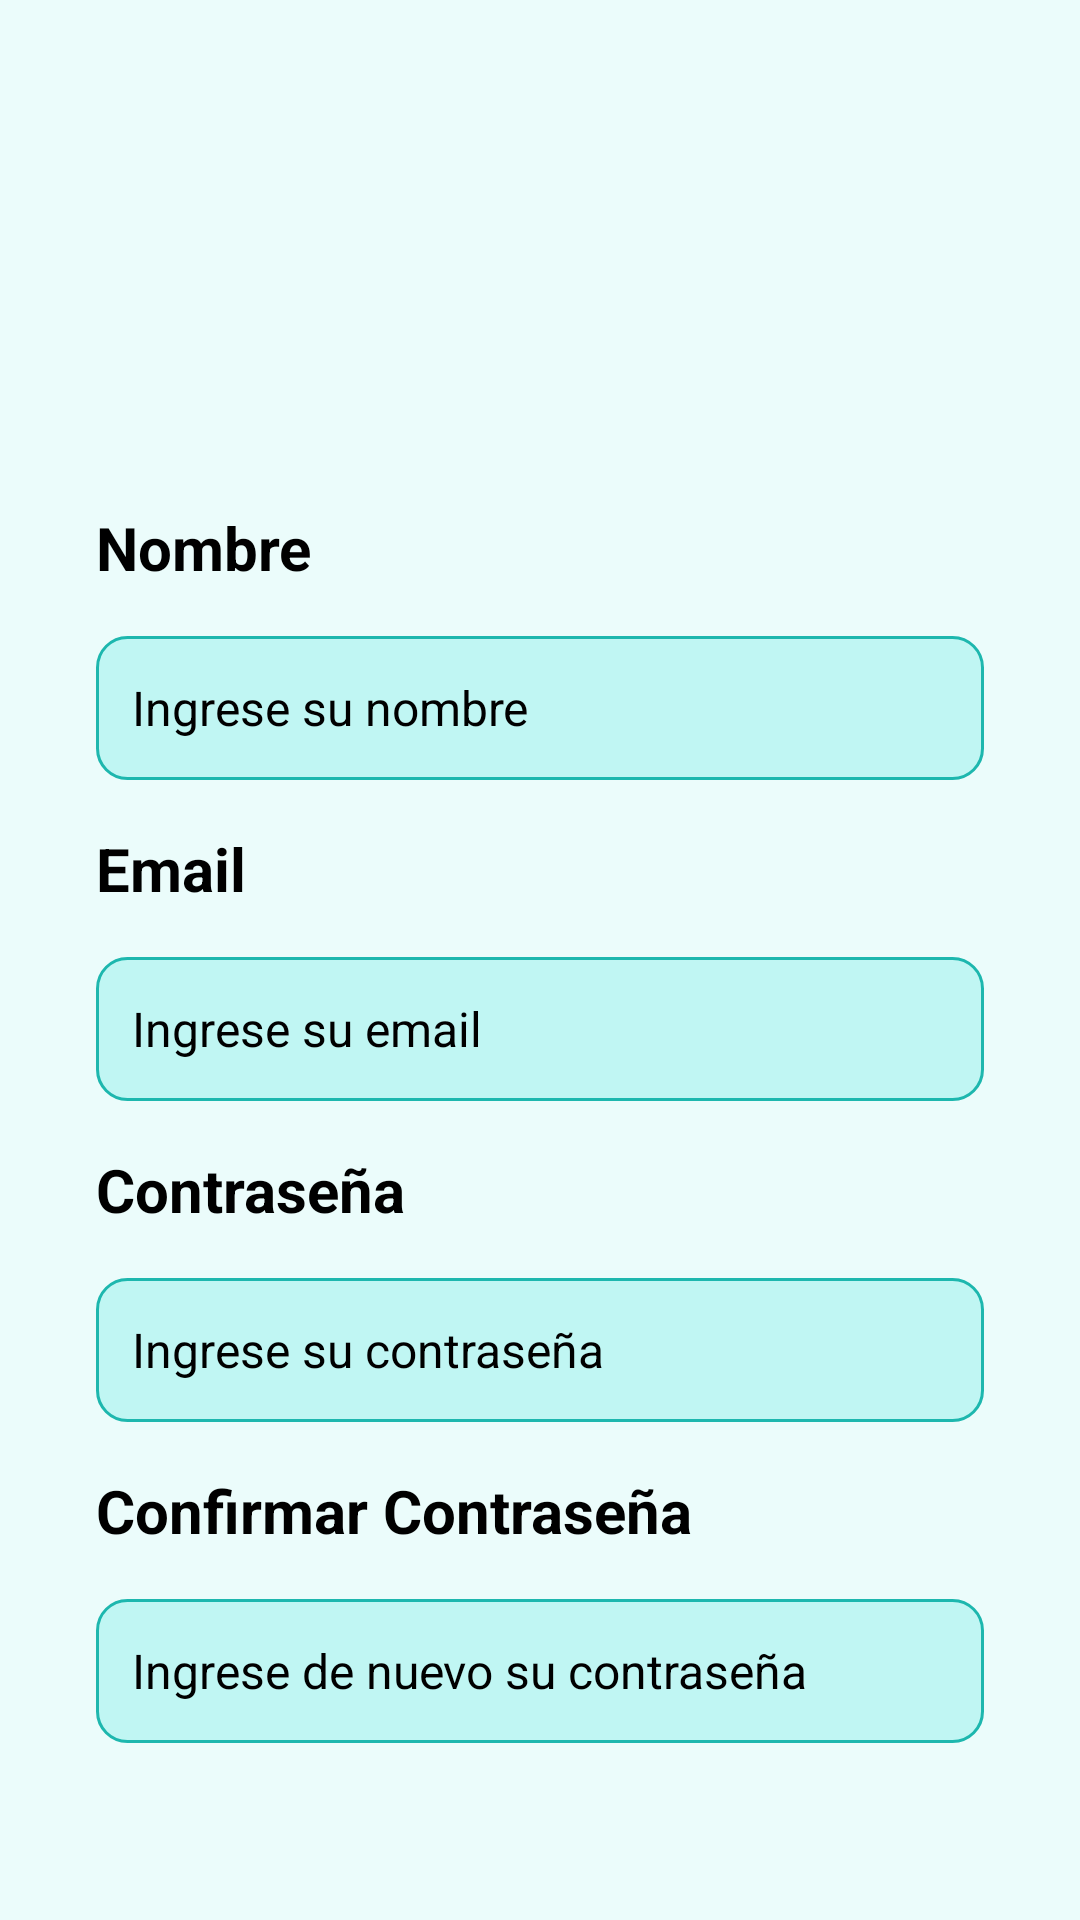

Here is an Android app screen rendered from its layout file. Give the layout XML and the strings, colors and styles it references.
<!-- AndroidManifest.xml: application theme Theme.LayoutDispositivos -->
<!-- res/layout/activity_signup.xml -->
<?xml version="1.0" encoding="utf-8"?>
<androidx.constraintlayout.widget.ConstraintLayout xmlns:android="http://schemas.android.com/apk/res/android"
    xmlns:app="http://schemas.android.com/apk/res-auto"
    xmlns:tools="http://schemas.android.com/tools"
    android:layout_width="match_parent"
    android:layout_height="match_parent"
    android:background="#EBFCFB">

    <ImageView
        android:id="@+id/imageView3"
        android:layout_width="251dp"
        android:layout_height="127dp"
        android:layout_marginTop="10dp"
        app:layout_constraintEnd_toEndOf="parent"
        app:layout_constraintStart_toStartOf="parent"
        app:layout_constraintTop_toTopOf="parent"
        app:srcCompat="@drawable/logo_2" />

    <LinearLayout
        android:layout_width="match_parent"
        android:layout_height="0dp"
        android:orientation="vertical"
        android:padding="32dp"
        app:layout_constraintBottom_toBottomOf="parent"
        app:layout_constraintEnd_toEndOf="parent"
        app:layout_constraintHorizontal_bias="0.0"
        app:layout_constraintStart_toStartOf="parent"
        app:layout_constraintTop_toBottomOf="@+id/imageView3"
        app:layout_constraintVertical_bias="0.0">

        <TextView
            android:id="@+id/textView9"
            android:layout_width="match_parent"
            android:layout_height="wrap_content"
            android:text="Nombre"
            android:textColor="#000000"
            android:textSize="20sp"
            android:textStyle="bold"

            />

        <EditText
            android:id="@+id/descripcionEvento"
            android:layout_width="match_parent"
            android:layout_height="48dp"
            android:layout_marginTop="16dp"
            android:background="@drawable/edittext_background"
            android:ems="10"
            android:hint="Ingrese su nombre"
            android:inputType="textPersonName"
            android:padding="12dp"
            android:textColor="@color/black"
            android:textColorHint="@color/black"
            android:textSize="16sp" />

        <TextView
            android:id="@+id/textView8"
            android:layout_width="match_parent"
            android:layout_height="wrap_content"
            android:layout_marginTop="16dp"
            android:text="Email"
            android:textColor="#000000"
            android:textSize="20sp"

            android:textStyle="bold" />

        <EditText
            android:id="@+id/fechaEvento"
            android:layout_width="match_parent"
            android:layout_height="48dp"
            android:layout_marginTop="16dp"
            android:background="@drawable/edittext_background"
            android:ems="10"
            android:hint="Ingrese su email"
            android:inputType="textPersonName"
            android:padding="12dp"
            android:textColor="@color/black"
            android:textColorHint="@color/black"
            android:textSize="16sp" />

        <TextView
            android:id="@+id/textView4"
            android:layout_width="match_parent"
            android:layout_height="wrap_content"
            android:layout_marginTop="16dp"
            android:text="Contraseña"
            android:textColor="#000000"

            android:textSize="20sp"
            android:textStyle="bold" />

        <EditText
            android:id="@+id/direccionEvento"
            android:layout_width="match_parent"
            android:layout_height="48dp"
            android:layout_marginTop="16dp"
            android:background="@drawable/edittext_background"
            android:ems="10"
            android:hint="Ingrese su contraseña"
            android:inputType="textPassword"
            android:padding="12dp"
            android:textColor="@color/black"
            android:textColorHint="@color/black"
            android:textSize="16sp" />

        <TextView
            android:id="@+id/textView4"
            android:layout_width="match_parent"
            android:layout_height="wrap_content"
            android:layout_marginTop="16dp"
            android:text="Confirmar Contraseña"
            android:textColor="#000000"
            android:textSize="20sp"
            android:textStyle="bold"

            tools:ignore="DuplicateIds" />

        <EditText
            android:id="@+id/puntosEvento"
            android:layout_width="match_parent"
            android:layout_height="48dp"
            android:layout_marginTop="16dp"
            android:background="@drawable/edittext_background"
            android:ems="10"
            android:hint="Ingrese de nuevo su contraseña"
            android:inputType="textPassword"
            android:padding="12dp"
            android:textColor="@color/black"
            android:textColorHint="@color/black"
            android:textSize="16sp" />

        <Button
            android:id="@+id/btnCrear"
            style="@android:style/Widget.Button"
            android:layout_width="290dp"
            android:layout_height="wrap_content"
            android:layout_marginTop="32dp"
            android:background="@drawable/green_button"
            android:text="Registrarse"
            android:textColor="#ffffff"
            android:textSize="25sp"
            android:textStyle="bold" />
    </LinearLayout>


</androidx.constraintlayout.widget.ConstraintLayout>
<!-- resources referenced by this layout -->
<resources>
  <!-- drawable edittext_background (drawable) -->
  <?xml version="1.0" encoding="utf-8"?>
  <selector xmlns:android="http://schemas.android.com/apk/res/android">
  <item>
      <shape android:shape="rectangle">
          <solid android:color="#C0F6F3"/>
          <corners android:radius="10dp"/>
          <stroke android:color="#1db7ae" android:width="1dp"/>
      </shape>
  </item>
  </selector>
  <!-- drawable green_button (drawable) -->
  <?xml version="1.0" encoding="utf-8"?>
  <selector xmlns:android="http://schemas.android.com/apk/res/android">
  <item>
      <shape>
          <solid android:color="#1db7ae"/>
          <corners android:radius="10dp"/>
      </shape>
  </item>
  </selector>
  <style name="Theme.LayoutDispositivos" parent="Theme.AppCompat.Light.NoActionBar">
          
          <item name="colorPrimary">@color/purple_500</item>
          <item name="colorPrimaryVariant">@color/purple_700</item>
          <item name="colorOnPrimary">@color/white</item>
          
          <item name="colorSecondary">@color/teal_200</item>
          <item name="colorSecondaryVariant">@color/teal_700</item>
          <item name="colorOnSecondary">@color/black</item>
          
          <item name="android:statusBarColor">?attr/colorPrimaryVariant</item>
          
      </style>
  <!-- not gathered from this repository: default colours our renderer supplied (Android Studio template values) -->
  <color name="purple_500">#FF6200EE</color>
  <color name="purple_700">#FF3700B3</color>
  <color name="teal_200">#FF03DAC5</color>
  <color name="teal_700">#FF018786</color>
  <color name="black">#FF000000</color>
  <color name="white">#FFFFFFFF</color>
</resources>
